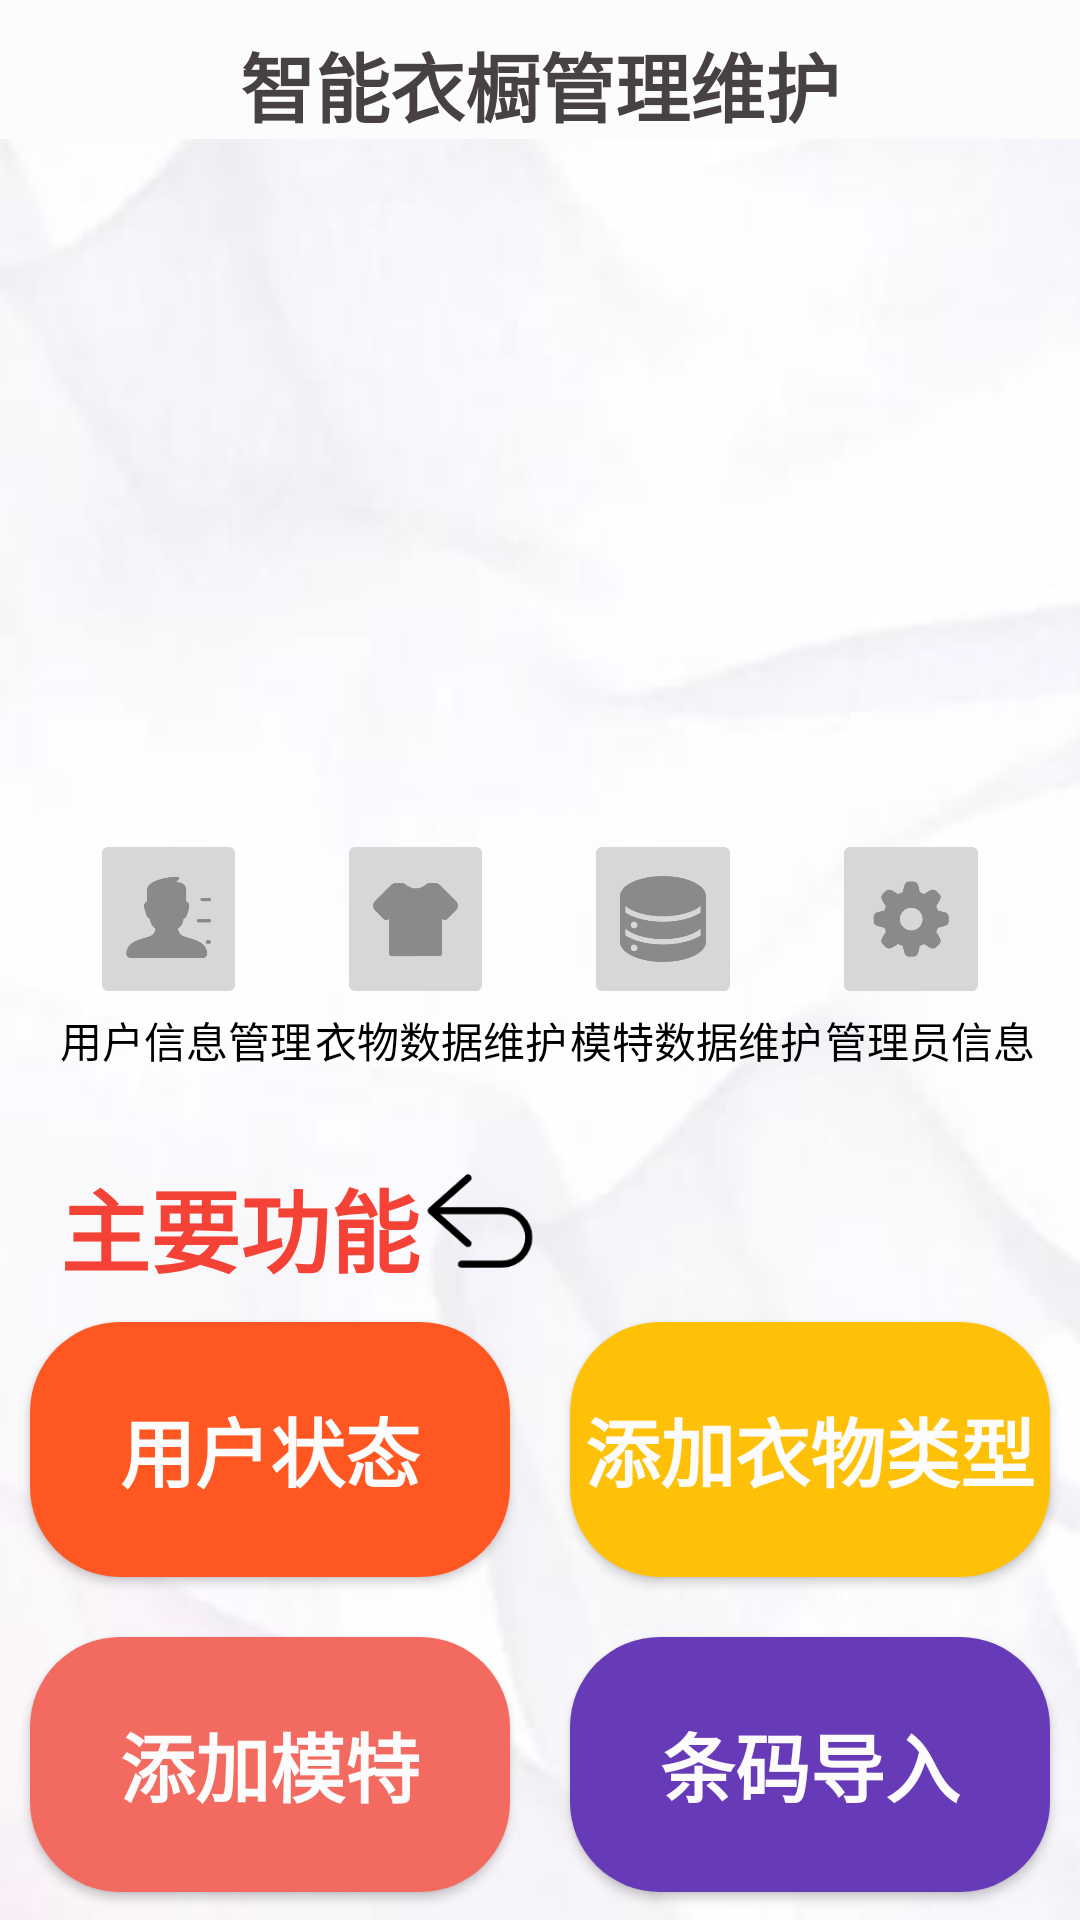

Here is an Android app screen rendered from its layout file. Give the layout XML and the strings, colors and styles it references.
<!-- AndroidManifest.xml: application theme Theme.Smart_Closet -->
<!-- res/layout/activity_admin_home.xml -->
<?xml version="1.0" encoding="utf-8"?>
<LinearLayout xmlns:android="http://schemas.android.com/apk/res/android"
    xmlns:tools="http://schemas.android.com/tools"
    android:layout_width="match_parent"
    android:layout_height="match_parent"
    android:background="@drawable/backgound_all_2"
    android:orientation="vertical">

    <LinearLayout
        android:layout_width="match_parent"
        android:layout_height="wrap_content"
        android:background="@color/white"
        android:orientation="vertical">

        <TextView
            android:id="@+id/tv_admin_home"
            android:layout_width="match_parent"
            android:layout_height="wrap_content"
            android:layout_marginLeft="30dp"
            android:layout_marginRight="30dp"
            android:layout_marginTop="10dp"
            android:layout_gravity="center"
            android:gravity="center"
            android:text="智能衣橱管理维护"
            android:textColor="#474141"
            android:textSize="25sp"
            android:textStyle="bold" />

    </LinearLayout>








    <ImageView
        android:layout_marginTop="15dp"
        android:layout_width="match_parent"
        android:layout_height="200dp"
        android:src="@drawable/admin_home_head_cut_rounf"
        android:layout_marginLeft="20dp"
        android:layout_marginRight="20dp"

        />
    <LinearLayout
        android:layout_width="match_parent"
        android:layout_height="60dp"
        android:orientation="horizontal"
        android:layout_marginTop="15dp">

        <ImageButton
            android:id="@+id/btn_userChange"
            android:layout_width="0dp"
            android:layout_height="match_parent"
            android:layout_marginStart="30dp"
            android:layout_weight="1"
            android:src="@drawable/admin_user"
            android:scaleType="fitCenter"
            tools:ignore="TouchTargetSizeCheck" />

        <ImageButton
            android:id="@+id/btn_clothesChange"
            android:layout_width="0dp"
            android:layout_height="match_parent"
            android:layout_marginStart="30dp"
            android:layout_weight="1"
            tools:ignore="TouchTargetSizeCheck"
            android:src="@drawable/admin_clothes"
            android:scaleType="fitCenter"/>
        <ImageButton
            android:id="@+id/btn_dataChange"
            android:layout_width="0dp"
            android:layout_weight="1"
            android:layout_height="match_parent"
            android:layout_marginLeft="30dp"
            android:src="@drawable/admin_data"
            android:scaleType="fitCenter"/>
        <ImageButton
            android:id="@+id/btn_adminChange"
            android:layout_width="0dp"
            android:layout_weight="1"
            android:layout_height="match_parent"
            android:layout_marginLeft="30dp"
            android:layout_marginRight="30dp"
            android:src="@drawable/admin_setting"
            android:scaleType="fitCenter"/>
    </LinearLayout>
    <LinearLayout
        android:layout_width="match_parent"
        android:layout_height="wrap_content"
        android:orientation="horizontal">
        <TextView
            android:layout_width="0dp"
            android:layout_height="wrap_content"
            android:layout_weight="1"
            android:text="用户信息管理"
            android:layout_marginLeft="20dp"
            android:textColor="@color/black"/>
        <TextView
            android:layout_width="0dp"
            android:layout_height="wrap_content"
            android:layout_weight="1"
            android:text="衣物数据维护"
            android:textColor="@color/black"/>
        <TextView
            android:layout_width="0dp"
            android:layout_height="wrap_content"
            android:layout_weight="1"
            android:text="模特数据维护"
            android:textColor="@color/black"/>
        <TextView
            android:layout_width="0dp"
            android:layout_height="wrap_content"
            android:layout_weight="1"
            android:text="管理员信息"
            android:textColor="@color/black"/>
    </LinearLayout>
    <LinearLayout
        android:layout_width="match_parent"
        android:layout_height="wrap_content"
        android:orientation="horizontal">
        <TextView
            android:layout_width="wrap_content"
            android:layout_height="wrap_content"
            android:text="主要功能"
            android:textSize="30dp"
            android:textStyle="bold"
            android:layout_marginLeft="20dp"
            android:textColor="#F44336"
            android:layout_marginTop="30dp"/>
        <ImageView
            android:layout_width="40dp"
            android:layout_height="40dp"
            android:src="@drawable/btn_back"
            android:layout_marginTop="30dp"/>
    </LinearLayout>
    <GridLayout
        android:layout_width="match_parent"
        android:layout_height="wrap_content"
        android:columnCount="2"
        android:rowCount="2">
        <Button
            android:layout_width="0dp"
            android:layout_columnWeight="1"
            android:layout_height="85dp"
            android:text="用户状态"
            android:textColor="@color/white"
            android:textStyle="bold"
            android:textSize="25dp"
            android:gravity="center"
            android:background="@drawable/btn_shape3"
            android:layout_margin="10dp"/>
        <Button
            android:layout_width="0dp"
            android:layout_columnWeight="1"
            android:layout_height="85dp"
            android:text="添加衣物类型"
            android:textColor="@color/white"
            android:textStyle="bold"
            android:textSize="25dp"
            android:gravity="center"
            android:background="@drawable/btn_shape4"
            android:layout_margin="10dp"/>
        <Button
            android:id="@+id/btn_addModel"
            android:layout_width="0dp"
            android:layout_height="85dp"
            android:layout_columnWeight="1"
            android:text="添加模特"
            android:textColor="@color/white"
            android:textStyle="bold"
            android:textSize="25dp"
            android:gravity="center"
            android:background="@drawable/btn_shape5"
            android:layout_margin="10dp"/>
        <Button
            android:layout_width="0dp"
            android:layout_columnWeight="1"
            android:layout_height="85dp"
            android:text="条码导入"
            android:textColor="@color/white"
            android:textStyle="bold"
            android:textSize="25dp"
            android:gravity="center"
            android:background="@drawable/btn_shape6"
            android:layout_margin="10dp"/>



    </GridLayout>

</LinearLayout>
<!-- resources referenced by this layout -->
<resources>
  <color name="black">#FF000000</color>
  <color name="white">#FCFCFC</color>
  <!-- drawable admin_clothes: png bitmap (drawable, 2194 bytes) -->
  <!-- drawable admin_data: png bitmap (drawable, 4851 bytes) -->
  <!-- drawable admin_setting: png bitmap (drawable, 4367 bytes) -->
  <!-- drawable admin_user: png bitmap (drawable, 3466 bytes) -->
  <!-- drawable backgound_all_2: png bitmap (drawable-v24, 66898 bytes) -->
  <!-- drawable bg_round (drawable) -->
  <layer-list xmlns:android="http://schemas.android.com/apk/res/android">
      <item
          android:right="2dp"
          android:bottom="3dp">
          <shape android:shape="rectangle">
              <corners android:radius="30dp" />
              <gradient
                  android:startColor="#FFFFFF"
                  android:endColor="#D2ECECEC"
                  android:angle="270" />
          </shape>
      </item>
  
      <item>
          <shape android:shape="rectangle">
              <corners android:radius="30dp" />
              <solid android:color="#BEFFFFFF" />
          </shape>
      </item>
  </layer-list>
  <!-- drawable btn_back: png bitmap (drawable-v24, 2532 bytes) -->
  <!-- drawable btn_shape3 (drawable) -->
  <?xml version="1.0" encoding="utf-8"?>
  <shape android:shape="rectangle" xmlns:android="http://schemas.android.com/apk/res/android">
  
      
      <solid android:color="#FF5722" />
  
      
      
      <corners android:radius="30dip" />
  
      
  
  </shape>
  <!-- drawable btn_shape4 (drawable) -->
  <?xml version="1.0" encoding="utf-8"?>
  <shape android:shape="rectangle" xmlns:android="http://schemas.android.com/apk/res/android">
  
      
      <solid android:color="#FFC107" />
  
      
      
      <corners android:radius="30dip" />
  
      
  
  </shape>
  <!-- drawable btn_shape5 (drawable) -->
  <?xml version="1.0" encoding="utf-8"?>
  <shape android:shape="rectangle" xmlns:android="http://schemas.android.com/apk/res/android">
  
      
      <solid android:color="#F36A60" />
  
      
      
      <corners android:radius="30dip" />
  
      
  
  </shape>
  <!-- drawable btn_shape6 (drawable) -->
  <?xml version="1.0" encoding="utf-8"?>
  <shape android:shape="rectangle" xmlns:android="http://schemas.android.com/apk/res/android">
  
      
      <solid android:color="#673AB7" />
  
      
      
      <corners android:radius="30dip" />
  
      
  
  </shape>
  <style name="Theme.Smart_Closet" parent="Theme.MaterialComponents.DayNight.NoActionBar.Bridge">
          
          <item name="colorPrimary">@color/purple_500</item>
          <item name="colorPrimaryVariant">@color/purple_700</item>
          <item name="colorOnPrimary">@color/white</item>
          
          <item name="colorSecondary">@color/teal_200</item>
          <item name="colorSecondaryVariant">@color/teal_700</item>
          <item name="colorOnSecondary">@color/black</item>
          
          <item name="android:statusBarColor" tools:targetApi="l">?attr/colorPrimaryVariant</item>
          
      </style>
  <color name="purple_500">#FF6200EE</color>
  <color name="purple_700">#FF3700B3</color>
  <color name="teal_200">#FF03DAC5</color>
  <color name="teal_700">#FF018786</color>
</resources>
